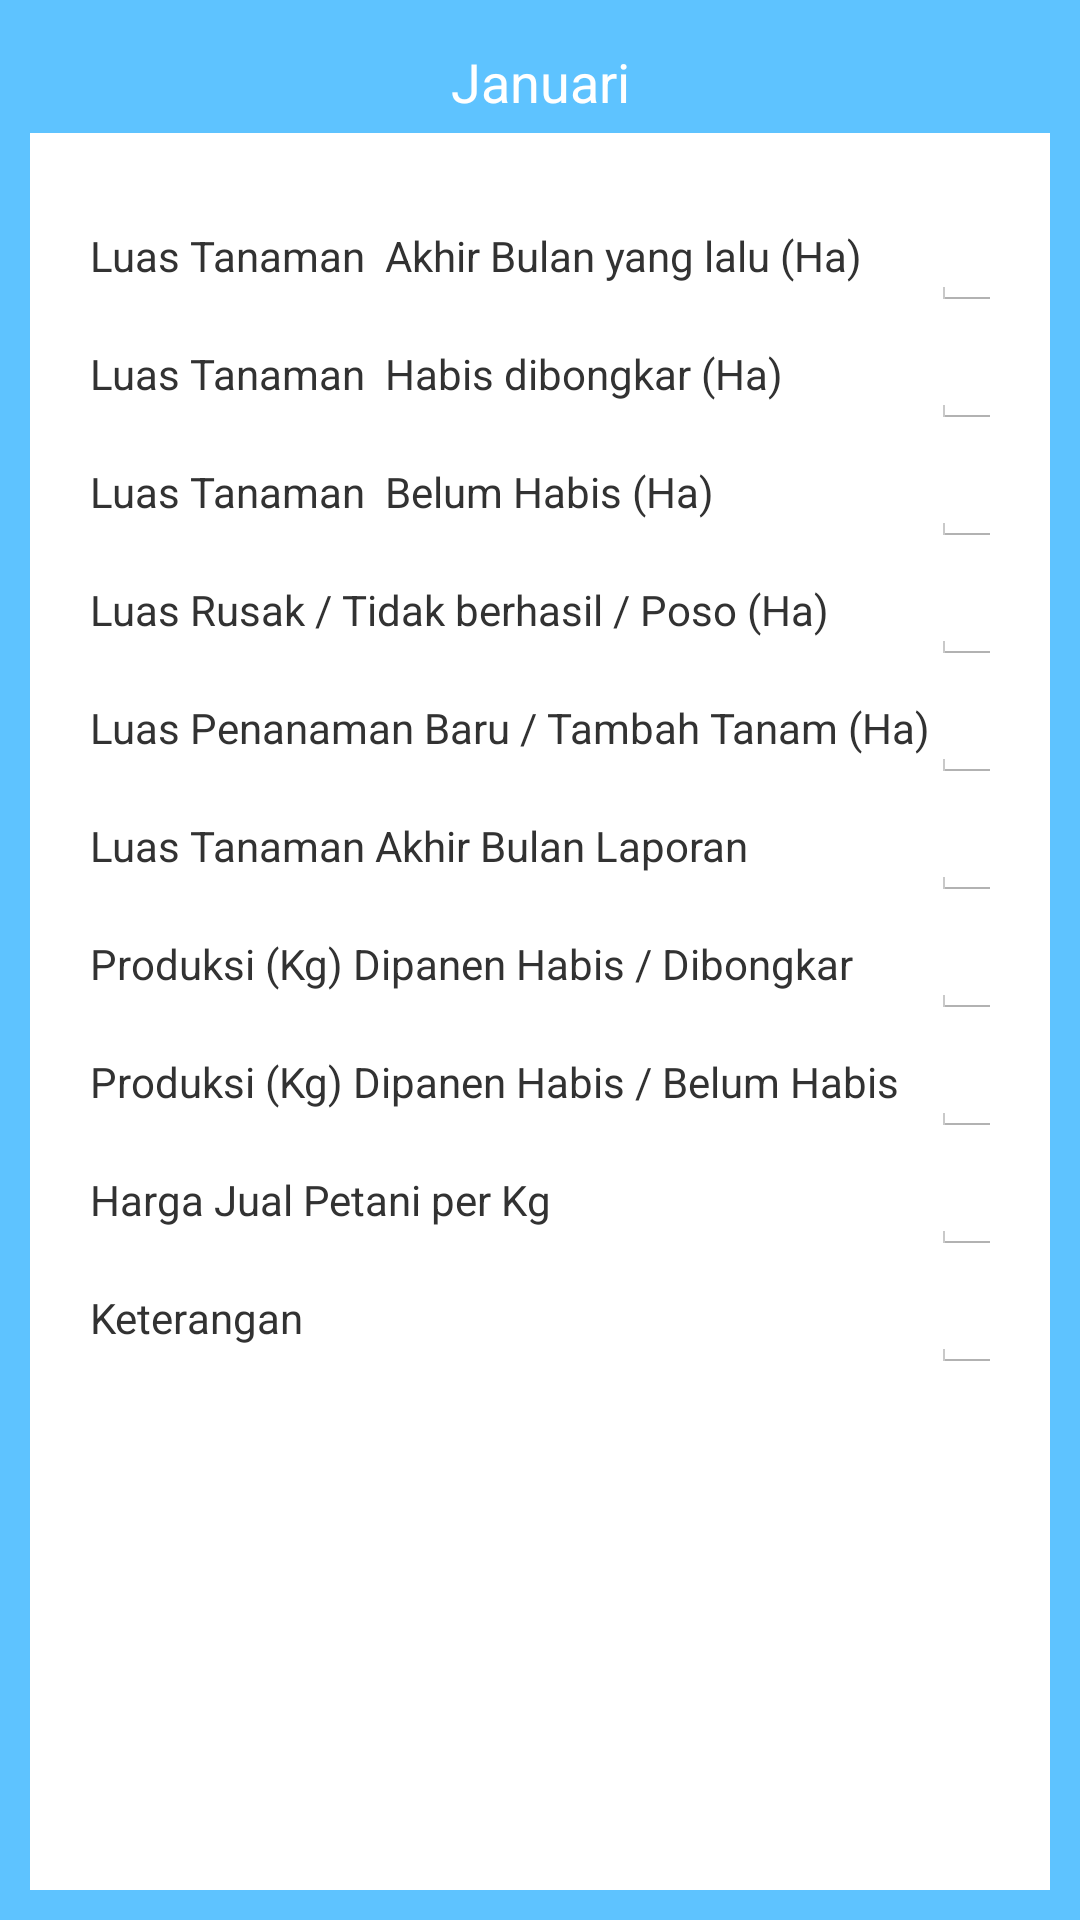

Reconstruct the res/layout file that produces this screen, plus the resources it refers to.
<!-- AndroidManifest.xml: application theme AppTheme -->
<!-- res/layout/horti_hal_2a.xml -->
<?xml version="1.0" encoding="utf-8"?>
<LinearLayout
    android:orientation="vertical"
    android:layout_width="wrap_content"
    android:layout_height="fill_parent"
    xmlns:android="http://schemas.android.com/apk/res/android"
    android:background="@drawable/customborder"
    >
<TextView
    style="@style/pertanyaan"
    android:id="@+id/textBulan"
    android:layout_width="match_parent"
    android:gravity="center"
    android:padding="5dp"
    android:background="#5EC3FF"
    android:textColor="#ffffff"
    android:layout_height="wrap_content" android:text="Januari"
    android:textAlignment="center"
    />

<TableLayout  android:layout_width="match_parent"
    android:layout_height="match_parent"
    android:background="#ffffff"
    android:padding="20dp"
    >

    <TableRow>
        <TextView
            android:layout_height="wrap_content"
            android:layout_width="wrap_content"
            android:text="Luas Tanaman  Akhir Bulan yang lalu (Ha)"
            />
        <EditText
            android:tag="B4K3"
            android:layout_width="wrap_content"
            android:layout_height="wrap_content"
            android:width="50dp"
            />
    </TableRow>

    <TableRow>
        <TextView

            android:layout_height="wrap_content"
            android:layout_width="wrap_content"
            android:text="Luas Tanaman  Habis dibongkar (Ha)"
            />
        <EditText
            android:tag="B4K4"
            android:layout_width="wrap_content"
            android:layout_height="wrap_content"/>
    </TableRow>
    <TableRow>
        <TextView
            android:layout_height="wrap_content"
            android:layout_width="wrap_content"
            android:text="Luas Tanaman  Belum Habis (Ha)"
            />
        <EditText
            android:tag="B4K5"
            android:layout_width="wrap_content"
            android:layout_height="wrap_content"/>
    </TableRow>
    <TableRow>
        <TextView
            android:layout_height="wrap_content"
            android:layout_width="wrap_content"
            android:text="Luas Rusak / Tidak berhasil / Poso (Ha)"
            />

        <EditText
            android:tag="B4K6"
            android:layout_width="wrap_content"
            android:layout_height="wrap_content" />
    </TableRow>
    <TableRow>
        <TextView
            android:layout_height="wrap_content"
            android:layout_width="wrap_content"
            android:text="Luas Penanaman Baru / Tambah Tanam (Ha)"
            />
        <EditText
            android:tag="B4K7"
            android:layout_width="wrap_content"
            android:layout_height="wrap_content" />
    </TableRow>
    <TableRow>
        <TextView
            android:layout_height="wrap_content"
            android:layout_width="wrap_content"
            android:text="Luas Tanaman Akhir Bulan Laporan"
            />
        <EditText
            android:tag="B4K8"
            android:layout_width="wrap_content" android:layout_height="wrap_content" />
    </TableRow>
    <TableRow>
        <TextView
            android:layout_height="wrap_content"
            android:layout_width="wrap_content"
            android:text="Produksi (Kg) Dipanen Habis / Dibongkar"
            />
        <EditText
            android:tag="B4K9"
            android:layout_width="wrap_content" android:layout_height="wrap_content" />
    </TableRow>
    <TableRow>
        <TextView
            android:layout_height="wrap_content"
            android:layout_width="wrap_content"
            android:text="Produksi (Kg) Dipanen Habis / Belum Habis"
            />
        <EditText
            android:tag="B4K10"
            android:layout_width="wrap_content" android:layout_height="wrap_content" />
    </TableRow>
    <TableRow>
        <TextView
            android:layout_height="wrap_content"
            android:layout_width="wrap_content"
            android:text="Harga Jual Petani per Kg"
            />
        <EditText
            android:tag="B4K11"
            android:layout_width="wrap_content"
            android:layout_height="wrap_content" />
    </TableRow>
    <TableRow>
        <TextView
            android:layout_height="wrap_content"
            android:layout_width="wrap_content"
            android:text="Keterangan"
            />
        <EditText
            android:tag="B4K12"
            android:layout_width="wrap_content"
            android:layout_height="wrap_content" />
    </TableRow>

</TableLayout>
</LinearLayout>
<!-- resources referenced by this layout -->
<resources>
  <!-- drawable customborder (drawable) -->
  <?xml version="1.0" encoding="utf-8"?>
  <shape xmlns:android="http://schemas.android.com/apk/res/android" android:shape="rectangle">
      
      <padding android:left="10dp" android:right="10dp" android:top="10dp" android:bottom="10dp"/>
      <solid android:color="#5EC3FF"/>
  </shape>
  <style name="pertanyaan" parent="android:TextAppearance.Medium">
  
      </style>
  <style name="AppTheme" parent="android:Theme.Holo.Light.DarkActionBar">
          
      </style>
</resources>
